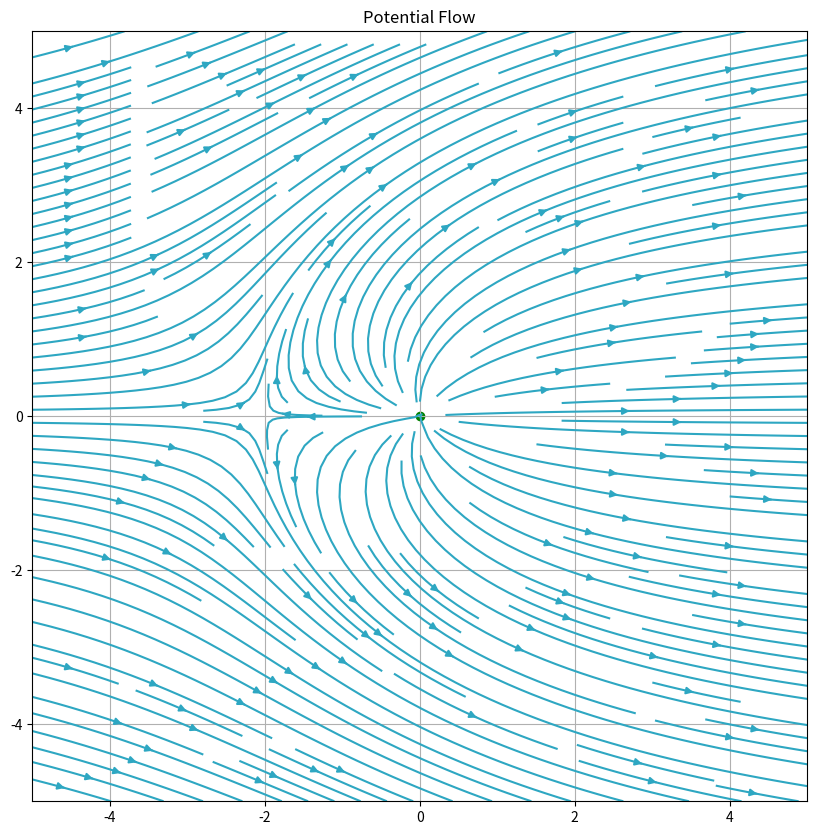
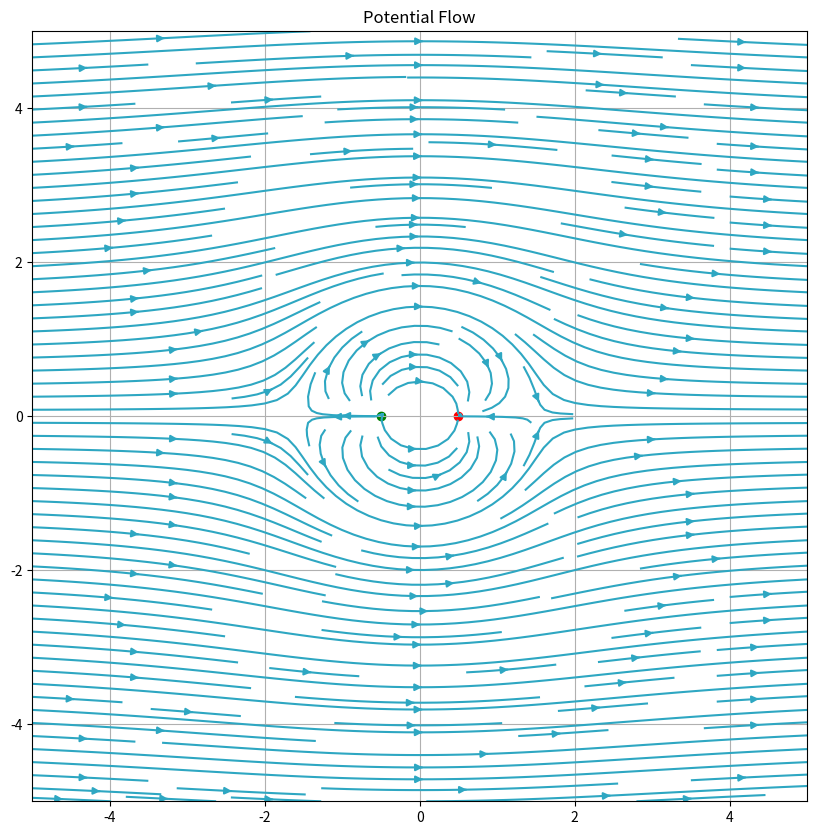
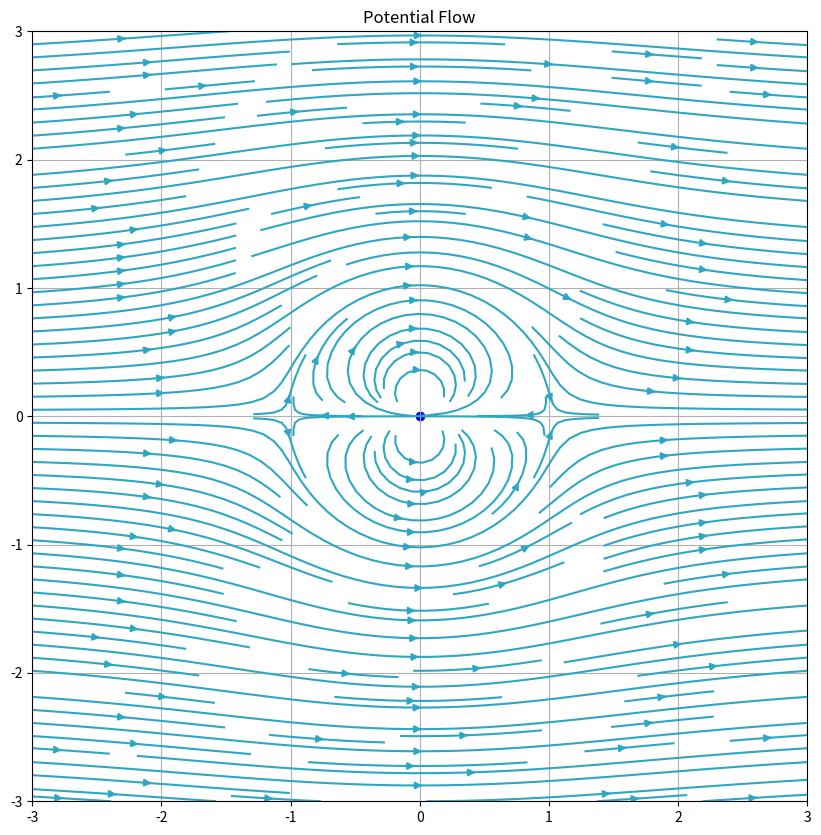
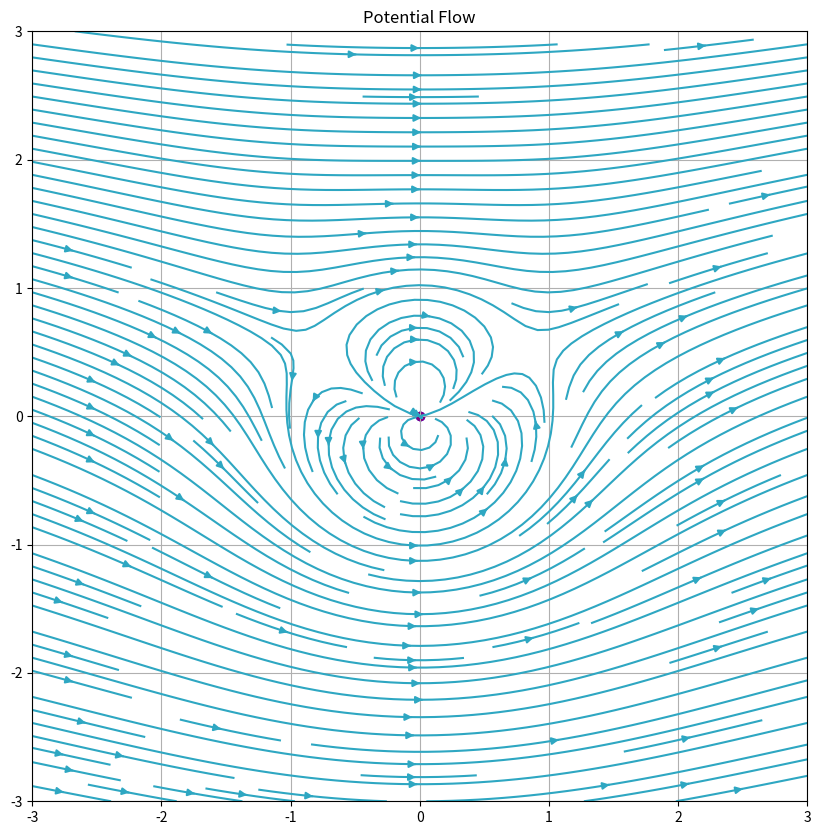
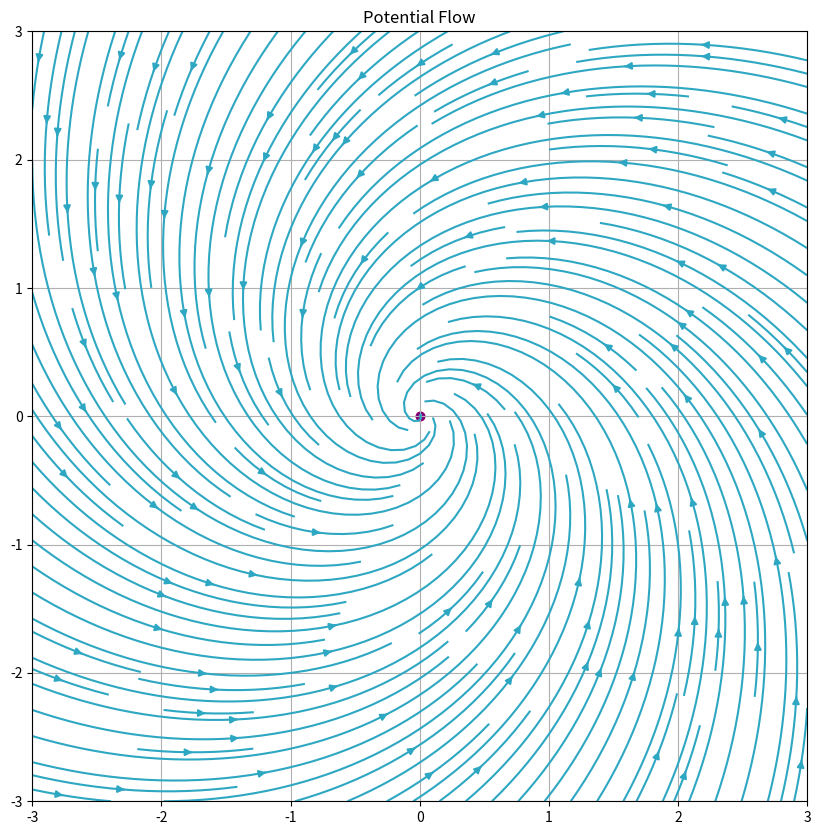

Reproduce these figures in Python, in order.
import numpy as np
import matplotlib.pyplot as plt

#####################################################################################

class ElementaryFlow:
    def __init__(self, position):
        self.u: function[float, float]
        self.v: function[float, float]
        self.x0, self.y0 = position
        self.r = lambda x,y: ((x-self.x0)**2 + (y-self.y0)**2)**(1/2)
        self.pos_color = None

class Uniform(ElementaryFlow):
    def __init__(self, U: float, V: float):
        super().__init__(position=(0, 0))
        self.u = lambda x,y: U
        self.v = lambda x,y: V

class Source(ElementaryFlow):
    def __init__(self, strength: float, position=(0, 0)):
        super().__init__(position)
        self.u = lambda x,y: strength * 2*(x-self.x0) / self.r(x,y)**2
        self.v = lambda x,y: strength * 2*(y-self.y0) / self.r(x,y)**2
        self.pos_color = "green" if strength > 0 else "red"

class Doublet(ElementaryFlow):
    def __init__(self, strength: float, position=(0, 0)):
        super().__init__(position)
        self.u = lambda x,y: strength * ((y-self.y0)**2 - (x-self.x0)**2) / self.r(x,y)**4
        self.v = lambda x,y: strength * (-2*(y-self.y0)*(x-self.x0)) / self.r(x,y)**4
        self.pos_color = "blue"

class FreeVortex(ElementaryFlow):
    def __init__(self, strength: float, position=(0, 0)):
        super().__init__(position)
        self.u = lambda x,y: strength * -((y-self.y0)/(x-self.x0)**2) / (1 + ((y-self.y0)/(x-self.x0))**2)
        self.v = lambda x,y: strength * (1/(x-self.x0)) / (1 + ((y-self.y0)/(x-self.x0))**2)
        self.pos_color = "purple"

#####################################################################################

class ComplexFlow:

    def __init__(self, flows: list[ElementaryFlow]):
        self.flows = flows
        self.u = lambda x,y: sum([flow.u(x,y) for flow in self.flows])
        self.v = lambda x,y: sum([flow.v(x,y) for flow in self.flows])

    def display(self, xlim, ylim, step=0.01, density=2.0):
        X = np.arange(-xlim, xlim+step, step)
        Y = np.arange(-ylim, ylim+step, step)

        x, y = np.meshgrid(X, Y)
        u = self.u(x,y)
        v = self.v(x,y)

        plt.figure(figsize=(10, 10))
        plt.streamplot(x, y, u, v, density=density, broken_streamlines=True, \
                       linewidth=None, start_points=None, color="#2EA7C2")
        
        # use of non-broken streamlines is inefficient and produces uneven streamlines
        # use of start_points allows better representation of streamline density but 
        # which start points to choose depends on the scenario, can consider adding feature to automate
        # for uniform flow: start_pts = [(-xlim, y) for y in np.linspace(-ylim, ylim-step, 30)]
        # for source/sink: point slight outside the source/sink point in all directions
        # broken streamlines is chosen, represents shape well, but not real streamline density
        
        for flow in self.flows:
            if flow.pos_color:
                plt.scatter(x=flow.x0, y=flow.y0, marker='o', color=flow.pos_color)
        
        plt.title('Potential Flow')
        plt.xlim((-xlim, xlim))
        plt.ylim((-ylim, ylim))
        plt.grid()
        plt.show()

#####################################################################################

# half bluff body
uni = Uniform(1, 0)
source = Source(1)
half_rankine = ComplexFlow([uni, source])
half_rankine.display(5, 5, 0.01)

# full bluff body
source1 = Source(1, (-0.5, 0))
sink1 = Source(-1, (0.5, 0))
pair = ComplexFlow([uni, source1, sink1])
pair.display(5, 5, 0.01)

# flow around cylinder
doub = Doublet(1)
cyl = ComplexFlow([uni, doub])
cyl.display(3, 3, 0.01)

# flow around rotating cylinder
vortex = FreeVortex(1)
rotcyl = ComplexFlow([uni, doub, vortex])
rotcyl.display(3, 3, 0.01)

# drain
sink = Source(-1)
vort = FreeVortex(3)
drain = ComplexFlow([sink, vort])
drain.display(3, 3, 0.01)
